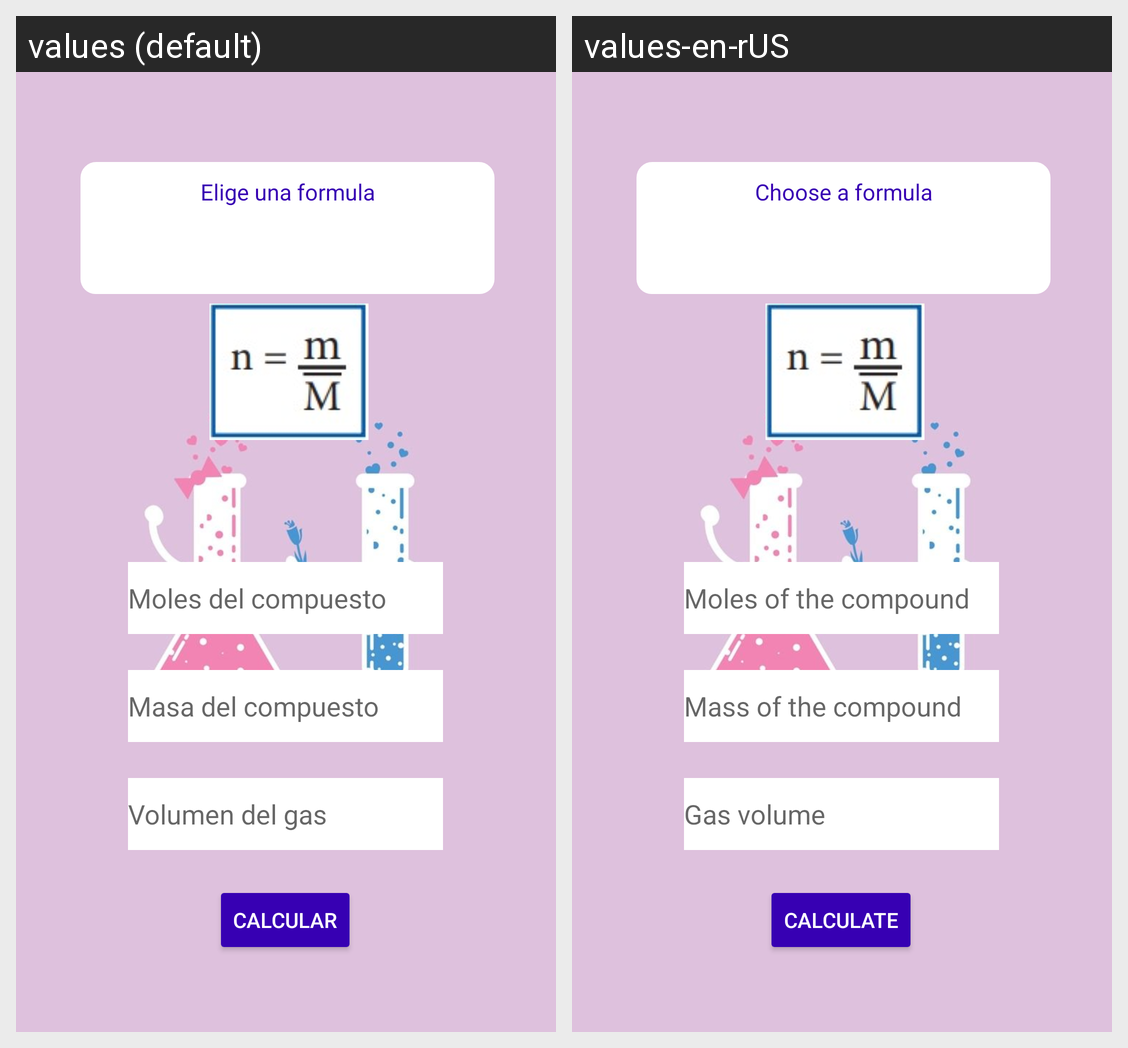

The same Android screen rendered under two of its app's locales, left to right. List the strings drawn on it with the default value and each locale's translation.
Android screen res/layout/activity_main.xml rendered under 2 locales, left to right: values (default), values-en-rUS. Device: Nexus 5 (rendered at 1080×1920; each locale shown at half size, 540×960, under a caption strip naming it); theme Theme.MyFormula.
Strings drawn on this screen, with the default value and each locale's value (text and hints the layout hard-codes, and strings that could not be matched under every locale, appear in the picture but are not listed):

obt_resultado
  values: Calcular
  values-en-rUS: Calculate

masa_mol
  values: Masa del compuesto
  values-en-rUS: Mass of the compound

volumen
  values: Volumen del gas
  values-en-rUS: Gas volume

num_moles
  values: Moles del compuesto
  values-en-rUS: Moles of the compound

formula_selection
  values: Elige una formula
  values-en-rUS: Choose a formula
